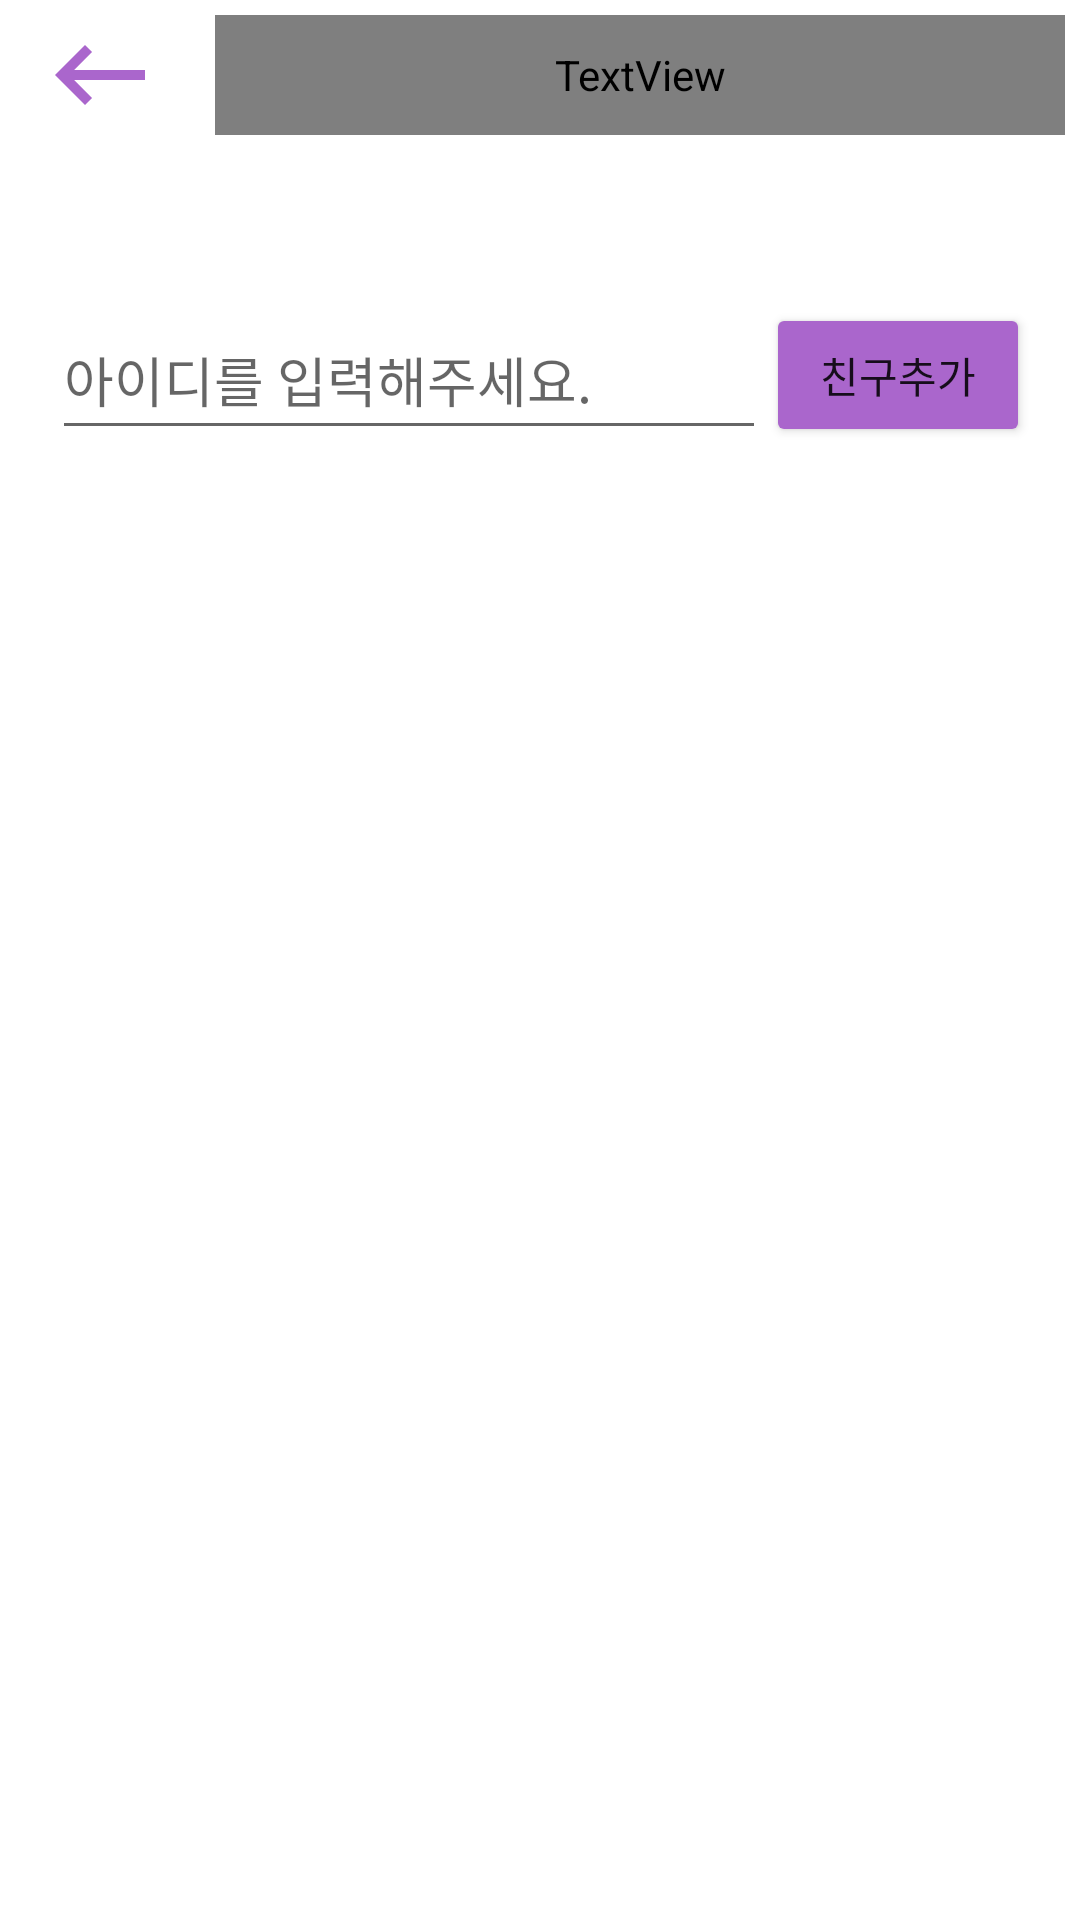

Here is an Android app screen rendered from its layout file. Give the layout XML and the strings, colors and styles it references.
<!-- AndroidManifest.xml: application theme Theme.Messenger_Example -->
<!-- res/layout/activity_add_friend.xml -->
<?xml version="1.0" encoding="utf-8"?>
<androidx.constraintlayout.widget.ConstraintLayout xmlns:android="http://schemas.android.com/apk/res/android"
    xmlns:app="http://schemas.android.com/apk/res-auto"
    xmlns:tools="http://schemas.android.com/tools"
    android:layout_width="match_parent"
    android:layout_height="match_parent"
    tools:context=".Friends.AddFriendActivity">

    <LinearLayout
        android:layout_width="match_parent"
        android:layout_height="50dp"
        android:orientation="horizontal"
        app:layout_constraintEnd_toEndOf="parent"
        app:layout_constraintStart_toStartOf="parent"
        app:layout_constraintTop_toTopOf="parent">

        <ImageView
            android:id="@+id/add_friend_back"
            android:layout_width="0dp"
            android:layout_height="match_parent"
            android:layout_margin="5dp"
            android:layout_weight="1"
            android:gravity="center_vertical"
            android:src="@drawable/ic_baseline_keyboard_backspace_24"
            app:tint="@android:color/holo_purple" />

        <TextView
            android:layout_width="0dp"
            android:layout_height="match_parent"
            android:layout_margin="5dp"
            android:layout_weight="5"
            android:fontFamily="@font/hangulnuri"
            android:gravity="center_vertical"
            android:text="친구 추가"
            android:textSize="24sp"
            android:textStyle="bold" />

    </LinearLayout>

    <LinearLayout
        android:id="@+id/linearLayout4"
        android:layout_width="match_parent"
        android:layout_height="wrap_content"
        android:layout_marginTop="100dp"
        android:gravity="center"
        android:orientation="horizontal"
        app:layout_constraintEnd_toEndOf="parent"
        app:layout_constraintStart_toStartOf="parent"
        app:layout_constraintTop_toTopOf="parent">


        <EditText
            android:id="@+id/add_friend_etxt"
            android:layout_width="238dp"
            android:layout_height="50dp"
            android:layout_marginStart="1dp"
            android:hint="아이디를 입력해주세요."
            android:inputType="textPersonName" />

        <Button
            android:id="@+id/add_btn"
            android:layout_width="wrap_content"
            android:layout_height="wrap_content"
            android:backgroundTint="@android:color/holo_purple"
            android:text="친구추가" />

    </LinearLayout>


</androidx.constraintlayout.widget.ConstraintLayout>
<!-- resources referenced by this layout -->
<resources>
  <!-- drawable ic_baseline_keyboard_backspace_24 (drawable) -->
  <vector android:height="24dp" android:tint="#F89090"
      android:viewportHeight="24" android:viewportWidth="24"
      android:width="24dp" xmlns:android="http://schemas.android.com/apk/res/android">
      <path android:fillColor="@android:color/white" android:pathData="M21,11H6.83l3.58,-3.59L9,6l-6,6 6,6 1.41,-1.41L6.83,13H21z"/>
  </vector>
  <style name="Theme.Messenger_Example" parent="Theme.MaterialComponents.DayNight.DarkActionBar">
          
          <item name="colorPrimary">@color/purple_500</item>
          <item name="colorPrimaryVariant">@color/purple_700</item>
          <item name="colorOnPrimary">@color/white</item>
          
          <item name="colorSecondary">@color/teal_200</item>
          <item name="colorSecondaryVariant">@color/teal_700</item>
          <item name="colorOnSecondary">@color/black</item>
          
          <item name="android:statusBarColor" tools:targetApi="l">?attr/colorPrimaryVariant</item>
          
      </style>
  <!-- not gathered from this repository: default colours our renderer supplied (Android Studio template values) -->
  <color name="purple_500">#FF6200EE</color>
  <color name="purple_700">#FF3700B3</color>
  <color name="teal_200">#FF03DAC5</color>
  <color name="teal_700">#FF018786</color>
  <color name="black">#FF000000</color>
  <color name="white">#FFFFFFFF</color>
</resources>
